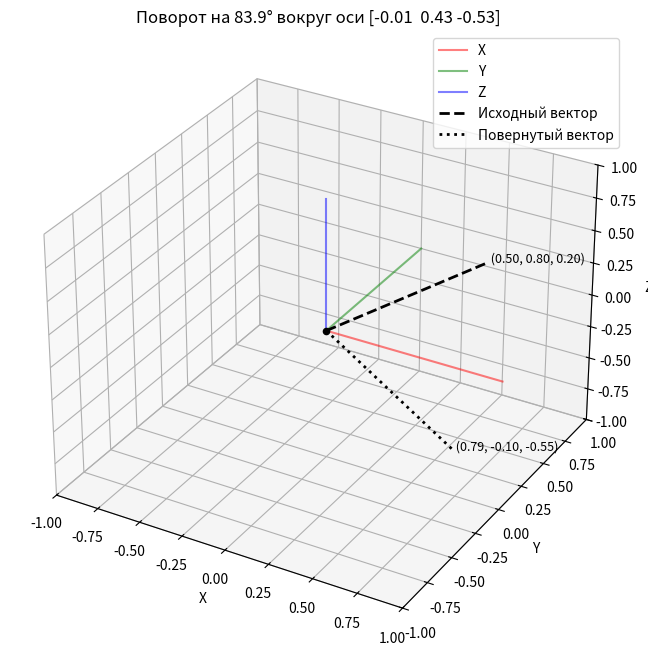

This chart was generated by the following Python code:
import matplotlib.pyplot as plt
import numpy as np

def get_rotation_matrix(axis, angle):
    axis = axis / np.linalg.norm(axis)
    
    cos_a = np.cos(angle)
    sin_a = np.sin(angle)
    one_minus_cos = 1 - cos_a
    x, y, z = axis

    # матрица поворота формула Родрига
    return np.array([
        [cos_a + x**2 * one_minus_cos,       x*y * one_minus_cos - z*sin_a, x*z * one_minus_cos + y*sin_a],
        [y*x * one_minus_cos + z*sin_a,     cos_a + y**2 * one_minus_cos,   y*z * one_minus_cos - x*sin_a],
        [z*x * one_minus_cos - y*sin_a,     z*y * one_minus_cos + x*sin_a, cos_a + z**2 * one_minus_cos]
    ])

def plot_rotation(axis, angle, vector):
    # расчет поворота
    rot_matrix = get_rotation_matrix(axis, angle)
    rotated_vector = np.dot(rot_matrix, vector)

    fig = plt.figure(figsize=(10, 8))
    ax = fig.add_subplot(projection='3d')

    ax.plot([0, 1], [0, 0], [0, 0], 'r', label='X', alpha=0.5)
    ax.plot([0, 0], [0, 1], [0, 0], 'g', label='Y', alpha=0.5)
    ax.plot([0, 0], [0, 0], [0, 1], 'b', label='Z', alpha=0.5)
    ax.scatter([0], [0], [0], c='k', marker='o') # Начало координат


    # исходный вектор 
    ax.plot([0, vector[0]], [0, vector[1]], [0, vector[2]], 
            'k--', linewidth=2, label='Исходный вектор')
    
    # повернутый вектор - мелкий пунктир
    ax.plot([0, rotated_vector[0]], [0, rotated_vector[1]], [0, rotated_vector[2]], 
            'k:', linewidth=2, label='Повернутый вектор')

    ax.text(vector[0], vector[1], vector[2], 
            f' ({vector[0]:.2f}, {vector[1]:.2f}, {vector[2]:.2f})', fontsize=9)
    ax.text(rotated_vector[0], rotated_vector[1], rotated_vector[2], 
            f' ({rotated_vector[0]:.2f}, {rotated_vector[1]:.2f}, {rotated_vector[2]:.2f})', fontsize=9)

    ax.set_xlabel('X')
    ax.set_ylabel('Y')
    ax.set_zlabel('Z')
    
    limit = max(np.linalg.norm(vector), 1.0)
    ax.set_xlim([-limit, limit])
    ax.set_ylim([-limit, limit])
    ax.set_zlim([-limit, limit])
    
    ax.legend()
    ax.set_title(f'Поворот на {np.degrees(angle):.1f}° вокруг оси {axis.round(2)}')
    plt.show()

if __name__ == '__main__':
    # Генерация случайных данных
    angle = np.random.uniform(0, 2 * np.pi)
    axis = np.random.uniform(-1, 1, 3)
    vector = np.array([0.5, 0.8, 0.2])

    plot_rotation(axis, angle, vector)